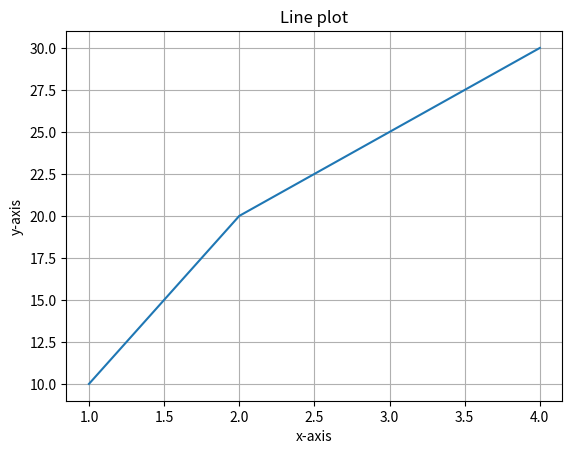

This figure's Python source:
import matplotlib.pyplot as plt
x = [1,2,3,4]
y = [10,20,25,30]
plt.plot(x,y)
plt.title("Line plot")
plt.xlabel("x-axis")
plt.ylabel("y-axis")
plt.grid(True)
plt.savefig("line-plot.png")
plt.savefig("line plot")
plt.show()
